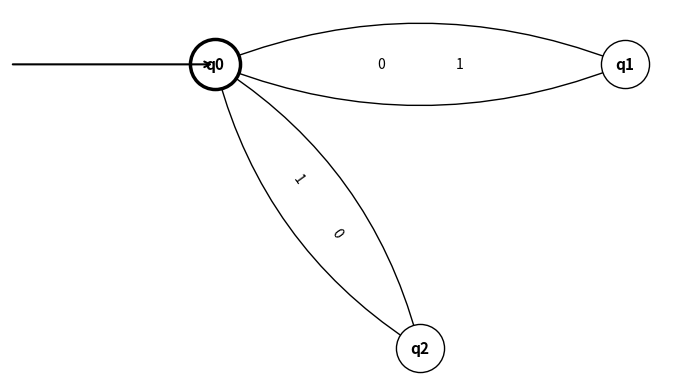

Source code (Python):
"""Exercise 4 - Directed graph visualization (Student: Jonathan Lanchero).

This module draws the automaton for exercise 4. It exposes a run() function.
"""
from typing import Dict, List, Tuple
import matplotlib.pyplot as plt
import networkx as nx


def draw_automaton() -> None:
    """Build and draw the directed graph for exercise 4."""
    G = nx.DiGraph()
    states = ["q0", "q1", "q2"]
    initial_state = "q0"
    final_states = ["q0"]

    transitions: List[Tuple[str, str, str]] = [
        ("q0", "q1", "1"),
        ("q1", "q0", "0"),
        ("q0", "q2", "0"),
        ("q2", "q0", "1"),
    ]

    for src, dst, label in transitions:
        if G.has_edge(src, dst):
            G[src][dst]["label"] += f", {label}"
        else:
            G.add_edge(src, dst, label=label)

    pos: Dict[str, Tuple[float, float]] = {
        "q0": (0, 0),
        "q1": (2, 0),
        "q2": (1, -1.5),
    }

    nx.draw_networkx_nodes(G, pos, node_size=1200, node_color="white", edgecolors="black")
    nx.draw_networkx_nodes(G, pos, nodelist=final_states, node_size=1300,
                           node_color="white", edgecolors="black", linewidths=2.5)
    nx.draw_networkx_labels(G, pos, font_size=11, font_weight="bold")
    nx.draw_networkx_edges(G, pos, connectionstyle="arc3,rad=0.2", arrows=True, arrowstyle="->")
    edge_labels = {(src, dst): G[src][dst]["label"] for src, dst in G.edges}
    nx.draw_networkx_edge_labels(G, pos, edge_labels=edge_labels, font_size=10, label_pos=0.6)
    plt.annotate("", xy=pos[initial_state], xytext=(-1, 0), arrowprops=dict(arrowstyle="->", lw=1.5))
    plt.axis("off")
    plt.show()

def run() -> None:
    """Public entrypoint for exercise 4."""
    draw_automaton()

if __name__ == '__main__':
    run()
